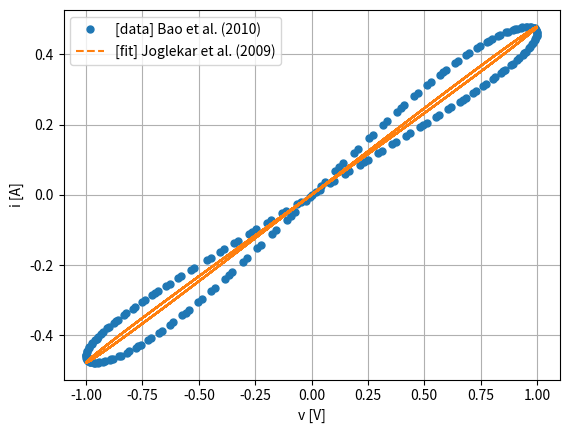

Source code (Python):
"""Comparison between I-V curves obtained by using the smooth nonlinear
memristance approximation function introduced in the study by Bao, B.
C.; Liu, Z. and Xu, J. P.: Steady periodic memristor oscillator with
transient chaotic behaviours, Electronic Letters, doi:
10.1049/el.2010.3114, and by using the formulation that outlines the
actual physical memristive device, introduced in the study by Joglekar,
Y. N. and Wolf S.: The elusive memristor: properties of basic
electrical circuits, European Journal of Physics 30, doi:
10.1088/0143-0807/30/4/001. Parameters in the memristance formulation
by Joglekar et al. are fitted using the ideal memristance defined in
the formulation by Bao et al. 

[redacted]
"""

import matplotlib.pyplot as plt
import numpy as np
from scipy.optimize import minimize


#######################################################################
## util functions
#######################################################################
def mse(true, fit):
    """Return mean square error between true and fit data.

    Params
    ------
    true : float or numpy.ndarray
        measured data
    fit : float or numpy.ndarray
        fitted data
    
    Returns
    -------
    float
        mean square error between true and fit data
    """
    return np.mean((true - fit)**2)


def mae(true, fit):
    """Return mean absolute error between true and fit data.

    Params
    ------
    true : float or numpy.ndarray
        measured data
    fit : float or numpy.ndarray
        fitted data
    
    Returns
    -------
    float
        mean absolute error between true and fit data
    """
    return np.mean(np.abs(true - fit))
#######################################################################


def W(phi, a, b):
    """Return memductance, W(phi), obtained as dq(phi)/dphi.

    This function is introduced as smooth continuous squared
    monotone-increasing nonlinear approximation function for the actual
    memductance of a physical memristive device or system.

    Params
    -----
    phi : float
        flux-linkage
    a : float
        function constant
    b : float
        function constant

    Returns
    -------
    float
        the slope of flux-linkage
    """
    return a + 3*b*phi**2


def generate_memristance(phi, D, u_d, R_on):
    """Return memristance of a physical memrsitive device or system as
    a function of time assuming the device is phi-controlled.

    Args
    ----
    phi : numpy.ndarray
        flux time series, unit=[Wb]
    D : float
        memristor's length, unit=[m]
    u_d : float
        the mobility of dopants, unit=[m^2/Vs]
    R_on : float
        resistance of the fully doped memristor, unit=[Ohm]
    R_off : float
        resistance of the memristor if it is undoped, unit=[Ohm]
    
    
    Returns
    -------
    numpy.ndarray
        effective resistance of the memristor over time, unit=[Ohm]
    """
    w_0 = D/5  # length of the doped region at t=0, unit=[m]
    R_off = 20*R_on  # resistance of the fully undoped memristor, unit=[Ohm]
    R_d = R_off - R_on  # resistance difference between regions, unit=[Ohm]
    R_0 = R_on*(w_0/D) + R_off*(1-w_0/D)  # effective resistance at t=0
    Q_0 = D**2 / (u_d*R_on)  # initial charge of dopant
    return R_0 * np.sqrt(1 + 2*R_d*phi/(Q_0*R_0**2))  # effective resistance


## loss function
def loss(params, memristance, phi):
    """Return loss as l-2 norm between the theoretical memristance
    obtained via nonlinear approximation function and the memristance
    of an observed physical device or system.

    Args
    ----
    params : tuple
        free parameters of the `generate_memristance` function that are
        fitted
    m : numpy.ndarray
        theoretical memristance values
    phi : numpy.ndarray
        flux time series

    Returns
    -------
    float
        loss function value for a given iteration
    """
    return mse(memristance, generate_memristance(phi, *params))


def main():
    # configure simulation time
    tau = 0.1
    t = np.arange(0, 100, step=tau)

    # generate sinusodial voltage and flux linkage
    omega = 1
    V_0 = 1
    v = V_0*np.sin(omega*t)
    phi = V_0/omega*(1 - np.cos(omega*t))

    # theoretical memristance approximation
    a = 0.4
    b = 0.02
    memristance = 1/W(phi, a, b) 

    # unbounded minimization procedure
    res = minimize(
        fun=loss,
        x0=(10e-8, 1e-14, 10),
        args=(memristance, phi),
        method='Nelder-Mead',
        options={'xtol':1e-8},
    )
    opt_params = res.x
    print(
        f'\nFlux controled memristive device configuration:',
        f'\n D    = {opt_params[0]:3e} Ohm',
        f'\n u_d  = {opt_params[1]:3e} m^2/Vs',
        f'\n R_on = {opt_params[2]:3e} Ohm')
    memristance_fit = generate_memristance(phi, *opt_params)

    # visualization of I-V curves
    i = v/memristance
    i_fit = v/memristance_fit
    plt.plot(v, i, marker='o', markersize=5, markevery=5, linestyle='none',
        label='[data] Bao et al. (2010)')
    plt.plot(v, i_fit, '--',
        label='[fit] Joglekar et al. (2009)')
    plt.xlabel('v [V]')
    plt.ylabel('i [A]')
    plt.legend(loc='best')
    plt.grid()
    plt.show()


if __name__ == "__main__":
    main()